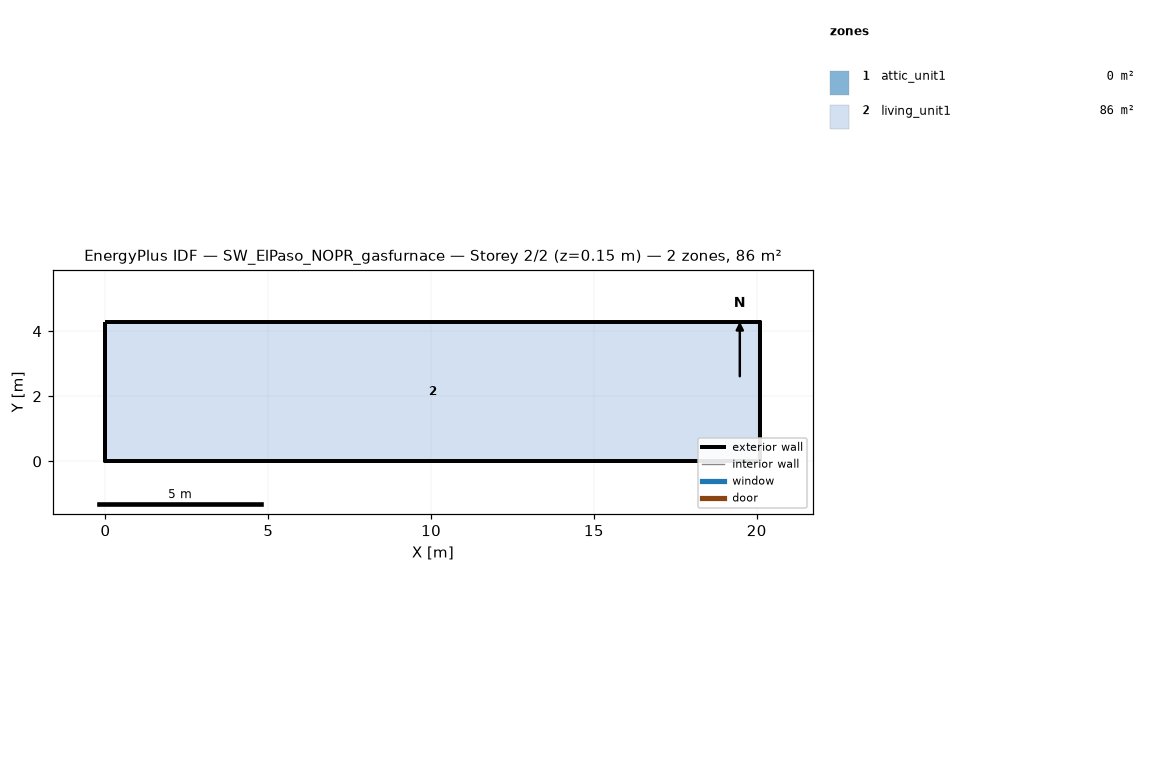
=== STOREY PLAN SPEC (per zone: floor XY polygon, exterior-wall plan segments, windows/doors) ===
zone 1: attic_unit1  (0.0 m²)
  exterior wall: (20.11, 0.00) – (20.11, 4.27) – (20.11, 2.13)  [6.4 m]
  exterior wall: (0.00, 4.27) – (0.00, 0.00) – (0.00, 2.13)  [6.4 m]
zone 2: living_unit1  (85.9 m²)
  floor: (0.00, 0.00) (0.00, 4.27) (20.11, 4.27) (20.11, 0.00)
  exterior wall: (0.00, 0.00) – (20.11, 0.00)  [20.1 m]
  exterior wall: (20.11, 0.00) – (20.11, 4.27)  [4.3 m]
  exterior wall: (20.11, 4.27) – (0.00, 4.27)  [20.1 m]
  exterior wall: (0.00, 4.27) – (0.00, 0.00)  [4.3 m]

=== DERIVED (storey summary) ===
Building: SW_ElPaso_NOPR_gasfurnace
Storey: 2 of 2  (floor level z = 0.15 m)
Storey gross floor area: 85.9 m²
Zones on this storey: 2
  - attic_unit1: floor 0.0 m²; exterior wall 12.8 m (1.3 m²); WWR 0.0%
  - living_unit1: floor 85.9 m²; exterior wall 48.8 m (111.5 m²); WWR 0.0%
Zone adjacency: (none detected)